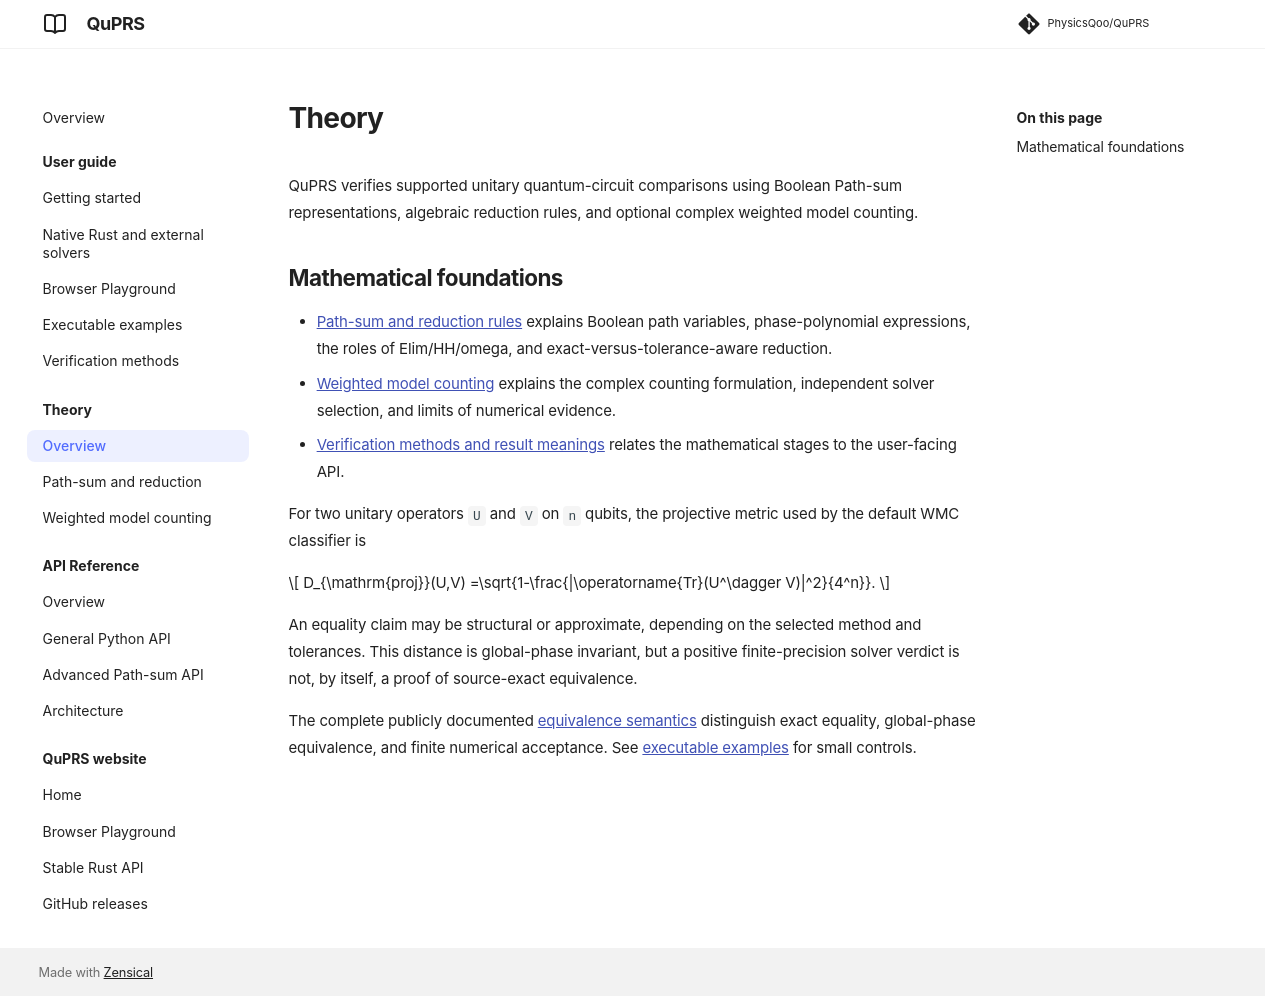

repository: PhysicsQoo/QuPRS · page: docs/dev/theory/index.html · generator: mkdocs

# Theory

QuPRS verifies supported unitary quantum-circuit comparisons using Boolean Path-sum representations, algebraic reduction rules, and optional complex weighted model counting.

## Mathematical foundations

- [Path-sum and reduction rules](path-sum.md) explains Boolean path variables, phase-polynomial expressions, the roles of Elim/HH/omega, and exact-versus-tolerance-aware reduction.
- [Weighted model counting](weighted-model-counting.md) explains the complex counting formulation, independent solver selection, and limits of numerical evidence.
- [Verification methods and result meanings](verification.md) relates the mathematical stages to the user-facing API.

For two unitary operators `U` and `V` on `n` qubits, the projective metric used by the default WMC classifier is

$$
D_{\mathrm{proj}}(U,V)
=\sqrt{1-\frac{|\operatorname{Tr}(U^\dagger V)|^2}{4^n}}.
$$

An equality claim may be structural or approximate, depending on the selected method and tolerances. This distance is global-phase invariant, but a positive finite-precision solver verdict is not, by itself, a proof of source-exact equivalence.

The complete publicly documented [equivalence semantics](https://github.com/PhysicsQoo/QuPRS/blob/dev/docs/development/equivalence-semantics.md) distinguish exact equality, global-phase equivalence, and finite numerical acceptance. See [executable examples](examples.md) for small controls.
